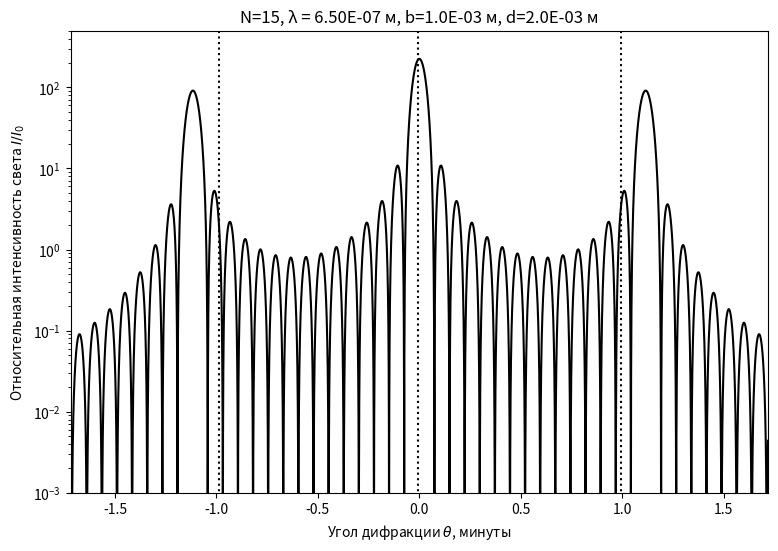

This figure's Python source: (Note: this script raises an exception after producing the figure.)
import numpy as np
import matplotlib.pyplot as plt

def angles():
    m1 = np.arange(-3,4)
    theta1 = np.arcsin(m1 * 650e-9 / 0.52e-3) / np.pi * 180 * 60
    
    m2 = np.arange(-6,7)
    theta2 = np.arcsin(m2 * 650e-9 / 1.5e-3 / 2) / np.pi * 180 * 60
    
    return theta1, theta2

def i_plot(N, lambd, b, d, theta):
    k = 2 * np.pi / lambd
    I = (np.sin(k*b*np.sin(theta)/2) / (k*b*np.sin(theta)/2) * np.sin(k*d*N*np.sin(theta)/2) / np.sin(k*d*np.sin(theta)/2))**2
    
    fig = plt.figure(figsize=(9,6))
    ax = fig.add_subplot(1,1,1)
    
    ax.plot(theta/np.pi*180*60, I, color='black')   
    
    ax.set_xlim([min(theta/np.pi*180*60),max(theta/np.pi*180*60)])
    ax.set_yscale('log')
    ax.set_ylim([1e-3,5e2])
    
    ax.set_ylabel(r'Относительная интенсивность света $I/I_0$')
    ax.set_xlabel(r'Угол дифракции $\theta$, минуты')
    ax.set_title('N={}, λ = {:.2E} м, b={:.1E} м, d={:.1E} м'.format(N,lambd, b, d))
    
    # theta_imp = np.array([272+59/60+12/3600,272+54/60+0,272+50/60+37/3600,272+41/60+0,272+37/60+18/3600,272+33/60+1/3600])   
    # theta_theor = np.arcsin(6.5e-7/5.2e-4*np.array([3,2,1,-1,-2,-3])) / np.pi * 180 * 60
    
    # theta_theor = np.arcsin(650e-9/1.5e-3/2*np.array([6,5,4,3,2,1,-1,-2,-3,-4,-5,-6])) / np.pi * 180 * 60
    # theta_imp = np.array([272+53/60+13/3600,272+51/60+54/3600,272+51/60+13/3600,272+50/60+30/3600,272+48/60+47/3600,272+47/60+10/3600,
                          # 272+45/60+37/3600,272+44/60+6/3600,272+42/60+41/3600,272+41/60+41/3600,272+40/60+41/3600,272+39/60+23/3600])
    
    theta_theor = np.arcsin(np.array([1/2,0,-1/2])*lambd/b)
    theta_imp = np.array([272+47/60+21/3600,272+46/60+21/3600,272+45/60+22/3600])
    
    theta_imp *= 60
    theta_imp -= np.mean(theta_imp)
    
    for th in theta_imp:
        ax.vlines(th, 1e-5, 1e3, linestyle=':', color='black')
        
    fig.savefig('../plots/dif_{}.pdf'.format(N))
   
    return theta_imp, theta_theor
    
    
if __name__ == "__main__":
    theta = np.linspace(-0.5*10e-4, 0.5*10e-4, 10000)
    a1, a2 = i_plot(15,650e-9,1e-3,2e-3,theta)
    
    